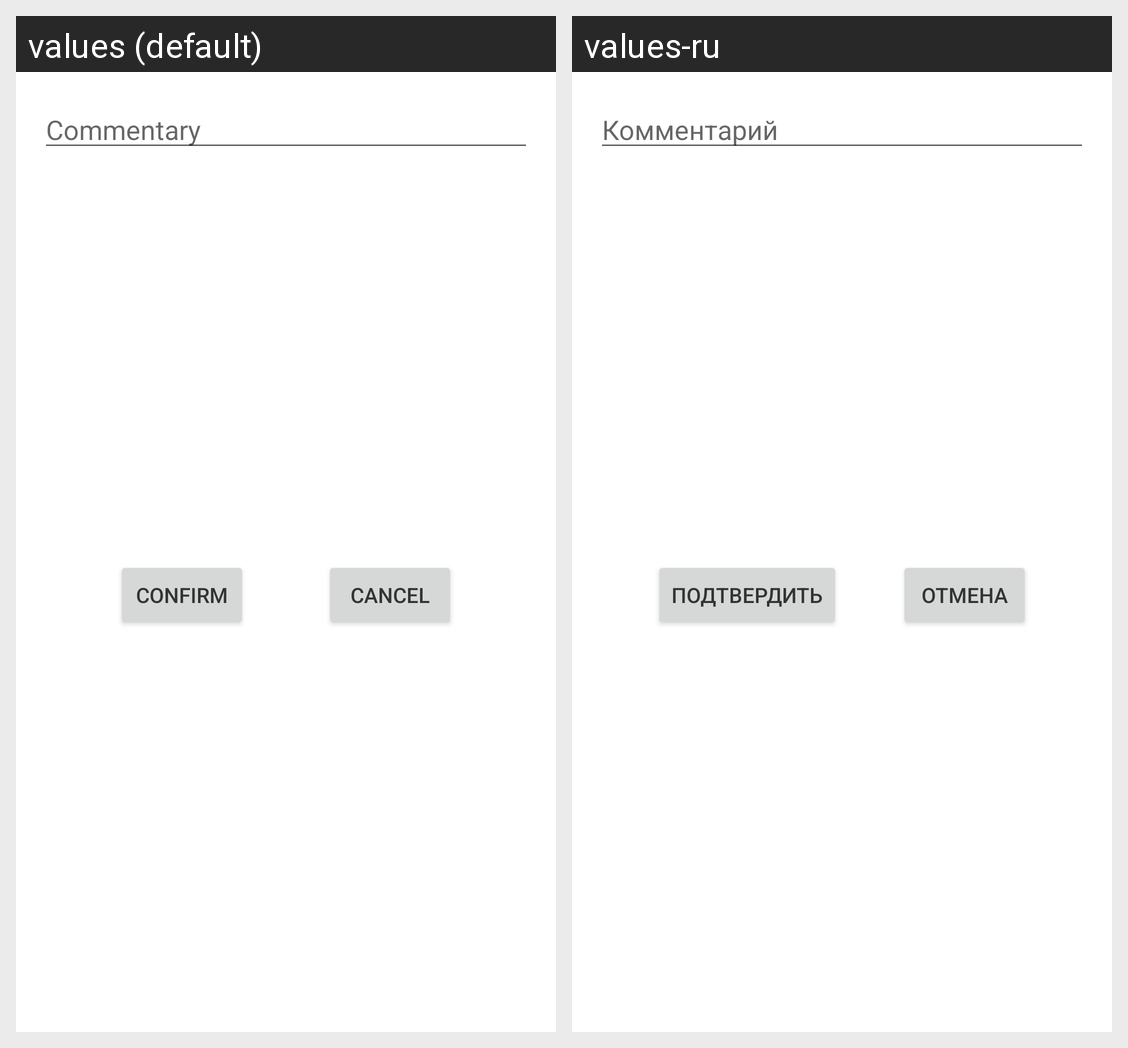

This grid shows one Android layout under two languages. Give, for every string resource on the screen, its name, the default text and each shown locale's text.
Android screen res/layout/fragment_confirm_dialog.xml rendered under 2 locales, left to right: values (default), values-ru. Device: Nexus 5 (rendered at 1080×1920; each locale shown at half size, 540×960, under a caption strip naming it); theme AppTheme.
Strings drawn on this screen, with the default value and each locale's value (text and hints the layout hard-codes, and strings that could not be matched under every locale, appear in the picture but are not listed):

commentary
  values: Commentary
  values-ru: Комментарий

confirm
  values: Confirm
  values-ru: Подтвердить

cancel
  values: Cancel
  values-ru: Отмена
